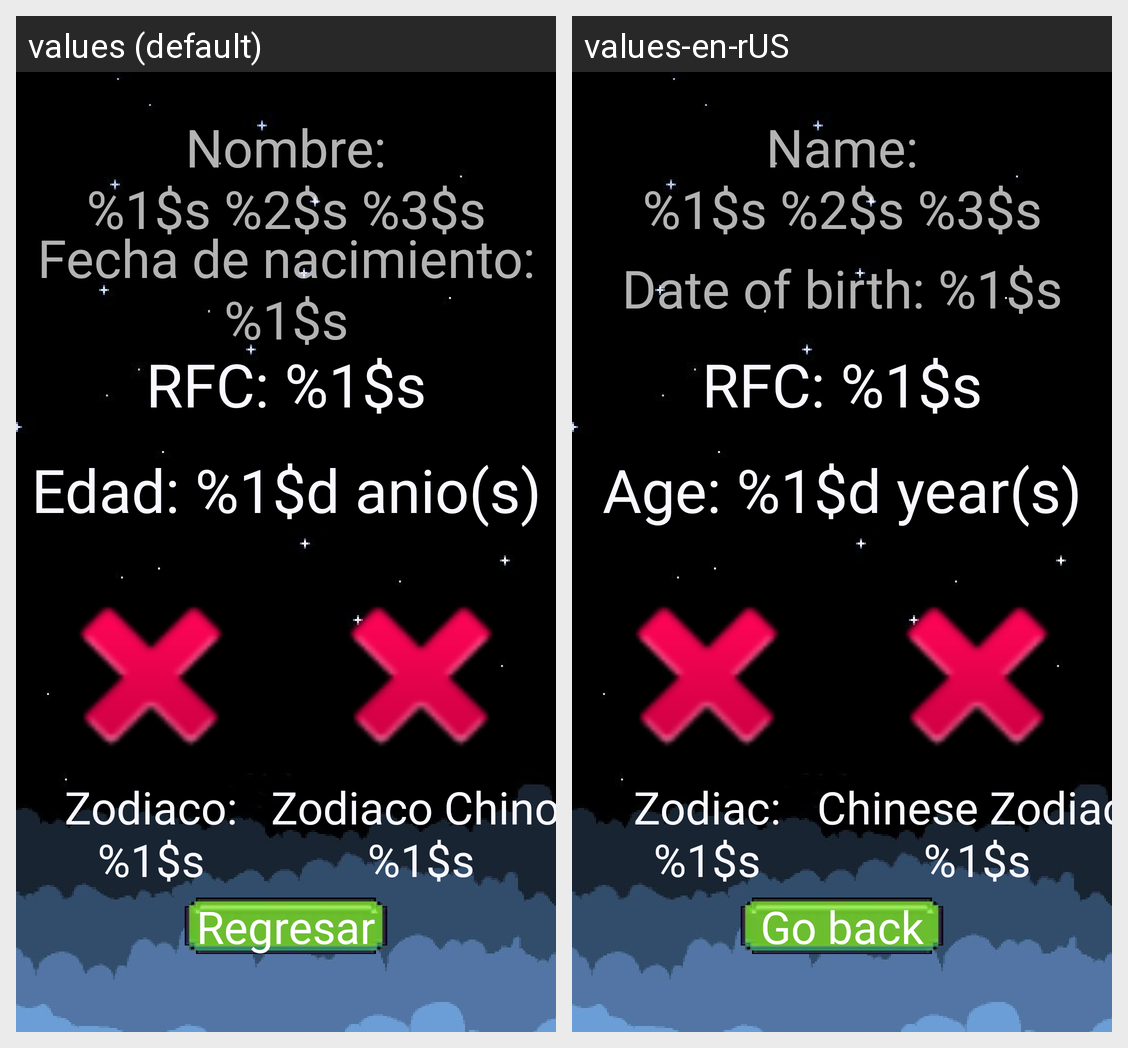

The Android screen above is rendered under two locales of the same app. Produce the string resources it draws, with the default and per-locale values.
Android screen res/layout/activity_main2.xml rendered under 2 locales, left to right: values (default), values-en-rUS. Device: Nexus 5 (rendered at 1080×1920; each locale shown at half size, 540×960, under a caption strip naming it); theme AppTheme.
Strings drawn on this screen, with the default value and each locale's value (text and hints the layout hard-codes, and strings that could not be matched under every locale, appear in the picture but are not listed):

complete_name
  values: Nombre:
      %1$s %2$s %3$s
  values-en-rUS: Name:
      %1$s %2$s %3$s

final_date
  values: Fecha de nacimiento: %1$s
  values-en-rUS: Date of birth: %1$s

rfc
  values: RFC: %1$s
  values-en-rUS: RFC: %1$s

age
  values: Edad: %1$d anio(s)
  values-en-rUS: Age: %1$d year(s)

zodiac
  values: Zodiaco:
      %1$s
  values-en-rUS: Zodiac:
      %1$s

chin_zodiac
  values: Zodiaco Chino:
      %1$s
  values-en-rUS: Chinese Zodiac:
      %1$s

back
  values: Regresar
  values-en-rUS: Go back
